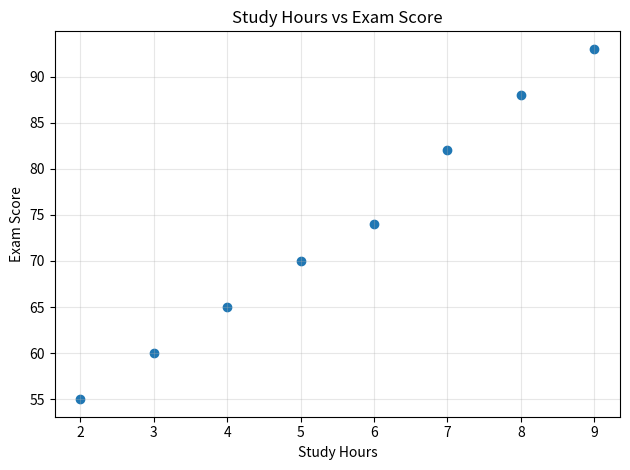

The matplotlib source for this figure:
import pandas as pd
import matplotlib.pyplot as plt

df = pd.DataFrame({
    "StudyHours": [2, 3, 4, 5, 6, 7, 8, 9],
    "Score": [55, 60, 65, 70, 74, 82, 88, 93]
})

plt.scatter(df["StudyHours"], df["Score"])
plt.title("Study Hours vs Exam Score")
plt.xlabel("Study Hours")
plt.ylabel("Exam Score")
plt.grid(True, alpha=0.3)
plt.tight_layout()
plt.show()
